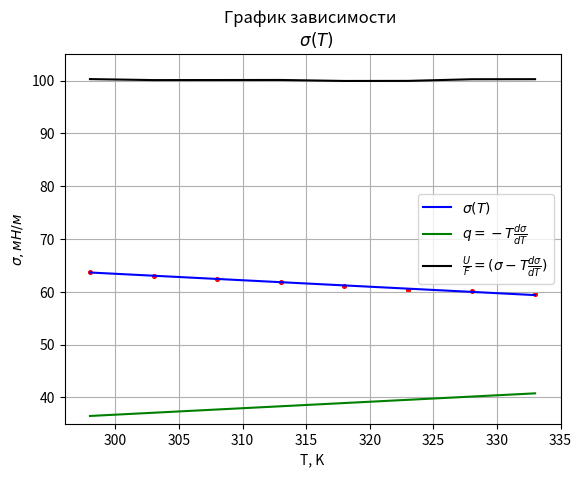

Recreate this plot in Python.
from matplotlib import pyplot
import numpy

y_1 = [63.8, 63, 62.4, 61.8, 61, 60.4, 60.1, 59.5]
x_1 = [298, 303, 308, 313, 318, 323, 328, 333]

coeffs = numpy.polyfit(x_1, y_1, 1)
k = coeffs[0]
b = coeffs[1]
line_points = [k * number + b for number in x_1]
pyplot.scatter(x_1, y_1, s=7., color='r')
line1, = pyplot.plot(x_1, line_points, color='b')
print(k)

x_1_1 = [x * 0.12238095 for x in x_1]
y_1_1 = [x + y for x, y in zip(y_1, x_1_1)]

line2, = pyplot.plot(x_1, x_1_1, color='green')
line3, = pyplot.plot(x_1, y_1_1, color='black')

pyplot.ylabel('$\\sigma, мН/м$')
pyplot.xlabel('T, K')
pyplot.xlim(296, 335)
pyplot.ylim(35, 105)
pyplot.grid()
pyplot.title('График зависимости \n  $\\sigma (T)$')

pyplot.legend((line1, line2, line3), ['$\\sigma(T)$',
                                  '$q = - T \\frac{d\\sigma}{dT}$',
                                  '$\\frac{U}{F} = (\\sigma - T\\frac{d\\sigma}{dT})$'])
pyplot.savefig('surface_tension')
pyplot.show()
